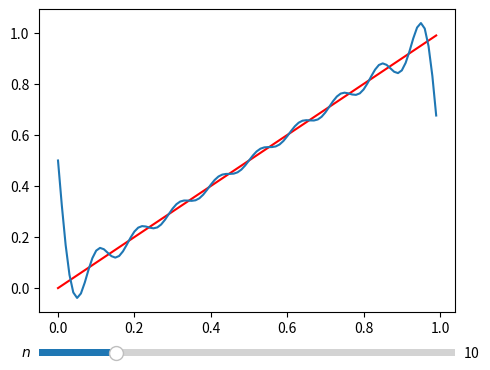

The matplotlib source for this figure:
import numpy as np
import matplotlib.pyplot as plt
from matplotlib.widgets import Slider
from math import floor

t = np.arange(0, 1, 0.01)

def fourier_coefficents_of_id(n):
    # Calculation of coefficients like in a) described
    ft = np.zeros(100)

    for k in range(1,n):
        ft += - ((1/(np.sqrt(2)*np.pi*k)) * (np.sqrt(2)*np.sin(2*np.pi*k*t)))
    ft += 0.5
    return ft

fig, ax = plt.subplots()
plt.subplots_adjust(left=0.25, bottom=0.25)

n = 10 # Start value

plt.plot(t, t, 'r') # plot identity
P, = plt.plot(t, fourier_coefficents_of_id(n))

axamp = plt.axes([0.25, 0.15, 0.65, 0.03])
samp = Slider(axamp, '$n$', 1, 50, valinit=n)

def update(val):
    amp = samp.val
    P.set_ydata(fourier_coefficents_of_id(floor(amp)))
    fig.canvas.draw_idle()

samp.on_changed(update)

print("Use the slider on the plot to adjust the approximation")
plt.show()

"""
If k gets higher, the approximation becomes better
"""
